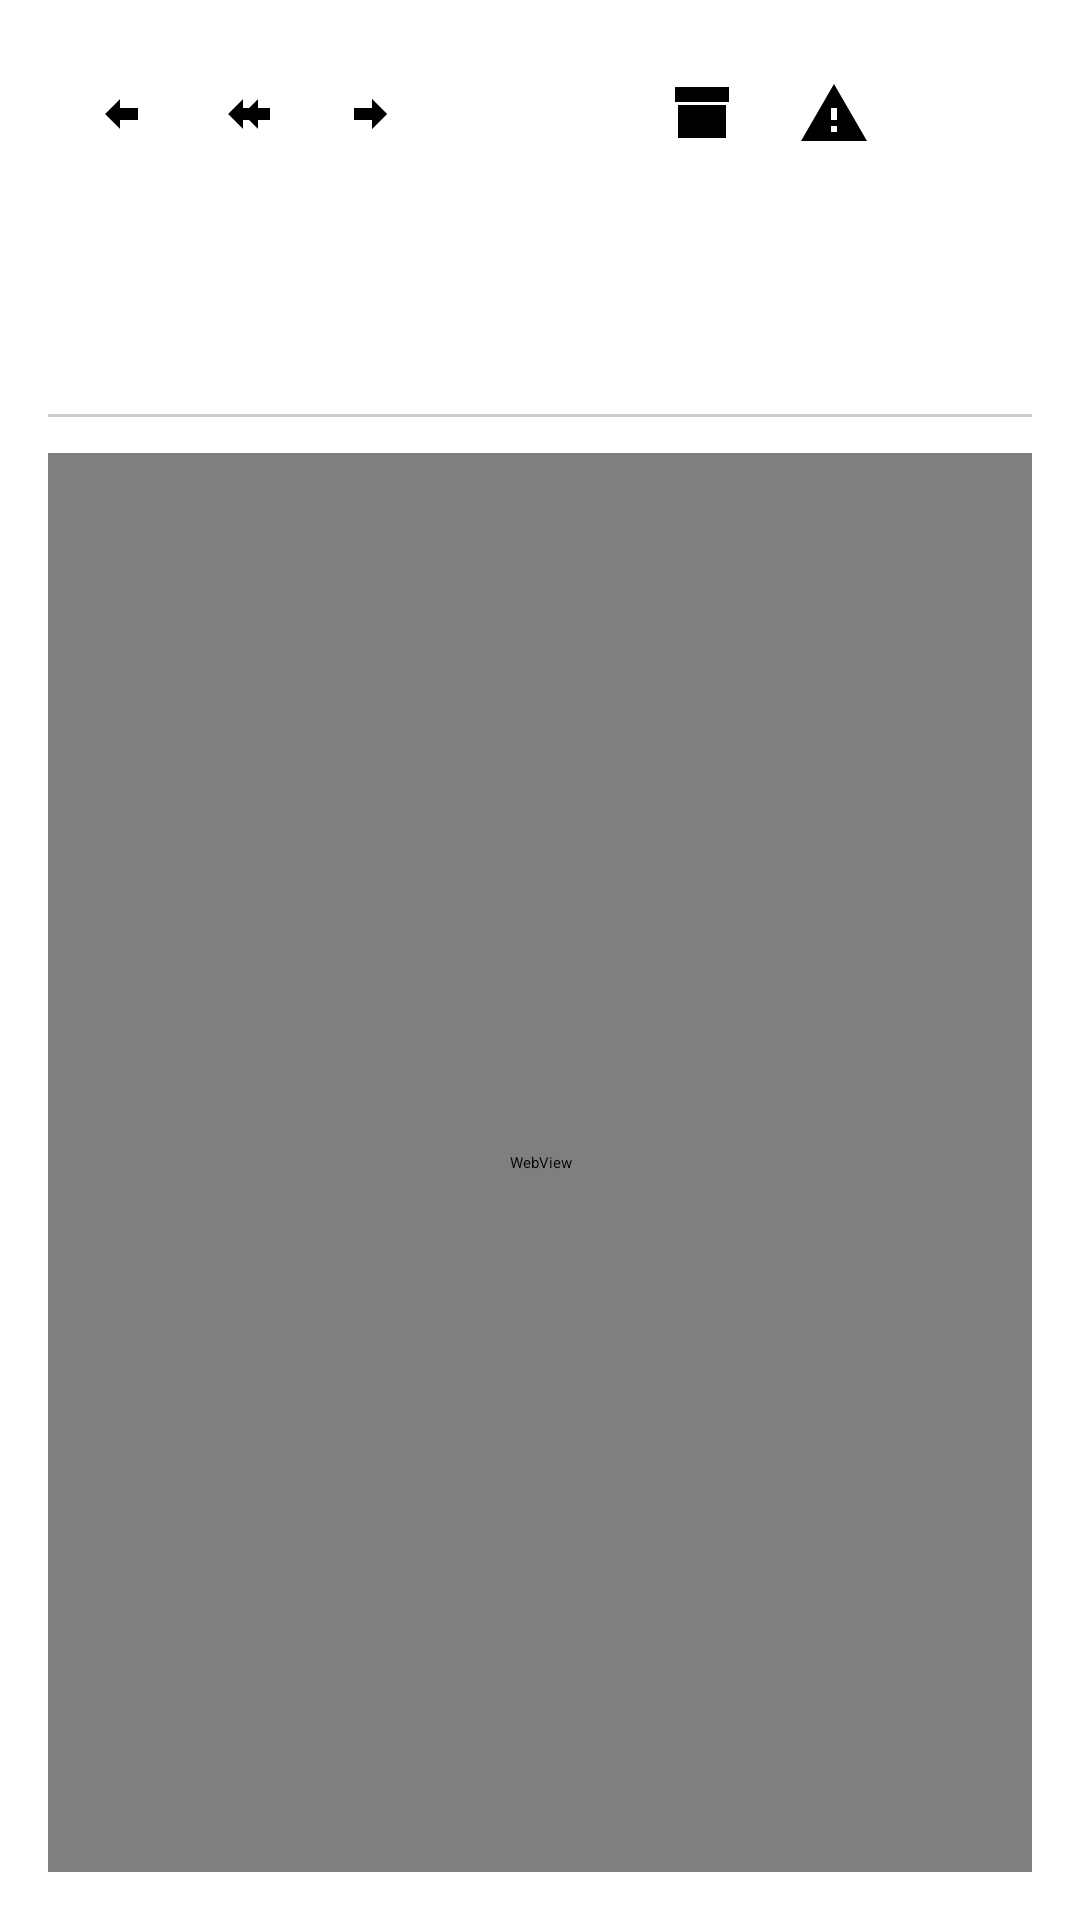

The Android layout XML behind this screen, and the referenced resources:
<!-- AndroidManifest.xml: application theme Theme.KyPost -->
<!-- res/layout/activity_email_detail.xml -->
<?xml version="1.0" encoding="utf-8"?>
<FrameLayout xmlns:android="http://schemas.android.com/apk/res/android"
    android:id="@+id/emailDetailRoot"
    android:layout_width="match_parent"
    android:layout_height="match_parent"
    android:fitsSystemWindows="true">

    <LinearLayout
        android:layout_width="match_parent"
        android:layout_height="match_parent"
        android:orientation="vertical"
        android:padding="16dp"
        android:clipToPadding="false">

        <LinearLayout
            android:layout_width="match_parent"
            android:layout_height="wrap_content"
            android:layout_marginBottom="8dp"
            android:orientation="horizontal">

            <LinearLayout
                android:layout_width="wrap_content"
                android:layout_height="wrap_content"
                android:orientation="horizontal">

                <ImageButton
                    android:id="@+id/actionReply"
                    android:layout_width="44dp"
                    android:layout_height="44dp"
                    android:background="?attr/selectableItemBackgroundBorderless"
                    android:contentDescription="@string/action_reply"
                    android:padding="10dp"
                    android:src="@drawable/ic_reply" />

                <ImageButton
                    android:id="@+id/actionReplyAll"
                    android:layout_width="44dp"
                    android:layout_height="44dp"
                    android:background="?attr/selectableItemBackgroundBorderless"
                    android:contentDescription="@string/action_reply_all"
                    android:padding="10dp"
                    android:src="@drawable/ic_reply_all" />

                <ImageButton
                    android:id="@+id/actionForward"
                    android:layout_width="44dp"
                    android:layout_height="44dp"
                    android:background="?attr/selectableItemBackgroundBorderless"
                    android:contentDescription="@string/action_forward"
                    android:padding="10dp"
                    android:src="@drawable/ic_forward" />

            </LinearLayout>

            <View
                android:layout_width="0dp"
                android:layout_height="1dp"
                android:layout_weight="1" />

            <LinearLayout
                android:layout_width="wrap_content"
                android:layout_height="wrap_content"
                android:orientation="horizontal">

                <ImageButton
                    android:id="@+id/actionArchive"
                    android:layout_width="44dp"
                    android:layout_height="44dp"
                    android:background="?attr/selectableItemBackgroundBorderless"
                    android:contentDescription="@string/action_archive"
                    android:padding="10dp"
                    android:src="@drawable/ic_archive" />

                <ImageButton
                    android:id="@+id/actionJunk"
                    android:layout_width="44dp"
                    android:layout_height="44dp"
                    android:background="?attr/selectableItemBackgroundBorderless"
                    android:contentDescription="@string/action_junk"
                    android:padding="10dp"
                    android:src="@drawable/ic_spam" />

                <ImageButton
                    android:id="@+id/actionDelete"
                    android:layout_width="44dp"
                    android:layout_height="44dp"
                    android:background="?attr/selectableItemBackgroundBorderless"
                    android:contentDescription="@string/action_delete"
                    android:padding="10dp"
                    android:src="@drawable/ic_delete" />

            </LinearLayout>

        </LinearLayout>

        <TextView
            android:id="@+id/emailSubject"
            android:layout_width="match_parent"
            android:layout_height="wrap_content"
            android:textSize="20sp"
            android:textStyle="bold"
            android:textColor="#000000"
            android:layout_marginBottom="8dp" />

        <TextView
            android:id="@+id/emailFrom"
            android:layout_width="match_parent"
            android:layout_height="wrap_content"
            android:textSize="14sp"
            android:textColor="#666666"
            android:layout_marginBottom="16dp" />

        <View
            android:id="@+id/emailDivider"
            android:layout_width="match_parent"
            android:layout_height="1dp"
            android:background="#cccccc"
            android:layout_marginBottom="12dp" />

        <WebView
            android:id="@+id/emailWebView"
            android:layout_width="match_parent"
            android:layout_height="0dp"
            android:layout_weight="1" />

    </LinearLayout>

    <ProgressBar
        android:id="@+id/emailBodyLoading"
        android:layout_width="wrap_content"
        android:layout_height="wrap_content"
        android:layout_gravity="center" />

</FrameLayout>
<!-- resources referenced by this layout -->
<resources>
  <!-- drawable ic_archive (drawable) -->
  <vector xmlns:android="http://schemas.android.com/apk/res/android"
      android:width="24dp"
      android:height="24dp"
      android:viewportWidth="24"
      android:viewportHeight="24">
      <path
          android:fillColor="#FF000000"
          android:pathData="M3,3H21V8H3Z" />
      <path
          android:fillColor="#FF000000"
          android:pathData="M4,9H20V20H4Z" />
  </vector>
  <!-- drawable ic_forward (drawable) -->
  <vector xmlns:android="http://schemas.android.com/apk/res/android"
      android:width="24dp"
      android:height="24dp"
      android:viewportWidth="24"
      android:viewportHeight="24">
      <path
          android:fillColor="#FF000000"
          android:pathData="M10,7L15,12L10,17L10,14L4,14L4,10L10,10Z" />
  </vector>
  <!-- drawable ic_reply (drawable) -->
  <vector xmlns:android="http://schemas.android.com/apk/res/android"
      android:width="24dp"
      android:height="24dp"
      android:viewportWidth="24"
      android:viewportHeight="24">
      <path
          android:fillColor="#FF000000"
          android:pathData="M14,7L9,12L14,17L14,14L20,14L20,10L14,10Z" />
  </vector>
  <!-- drawable ic_reply_all (drawable) -->
  <vector xmlns:android="http://schemas.android.com/apk/res/android"
      android:width="24dp"
      android:height="24dp"
      android:viewportWidth="24"
      android:viewportHeight="24">
      <path
          android:fillColor="#FF000000"
          android:pathData="M11,7L6,12L11,17L11,14L15,14L15,10L11,10Z" />
      <path
          android:fillColor="#FF000000"
          android:pathData="M16,7L11,12L16,17L16,14L20,14L20,10L16,10Z" />
  </vector>
  <!-- drawable ic_spam (drawable) -->
  <vector xmlns:android="http://schemas.android.com/apk/res/android"
      android:width="24dp"
      android:height="24dp"
      android:viewportWidth="24"
      android:viewportHeight="24">
      <path
          android:fillColor="#FF000000"
          android:pathData="M1,21H23L12,2L1,21ZM13,18H11V16H13V18ZM13,14H11V10H13V14Z" />
  </vector>
  <string name="action_archive">Archive</string>
  <string name="action_delete">Delete</string>
  <string name="action_forward">Forward</string>
  <string name="action_junk">Mark as junk</string>
  <string name="action_reply">Reply</string>
  <string name="action_reply_all">Reply all</string>
</resources>
